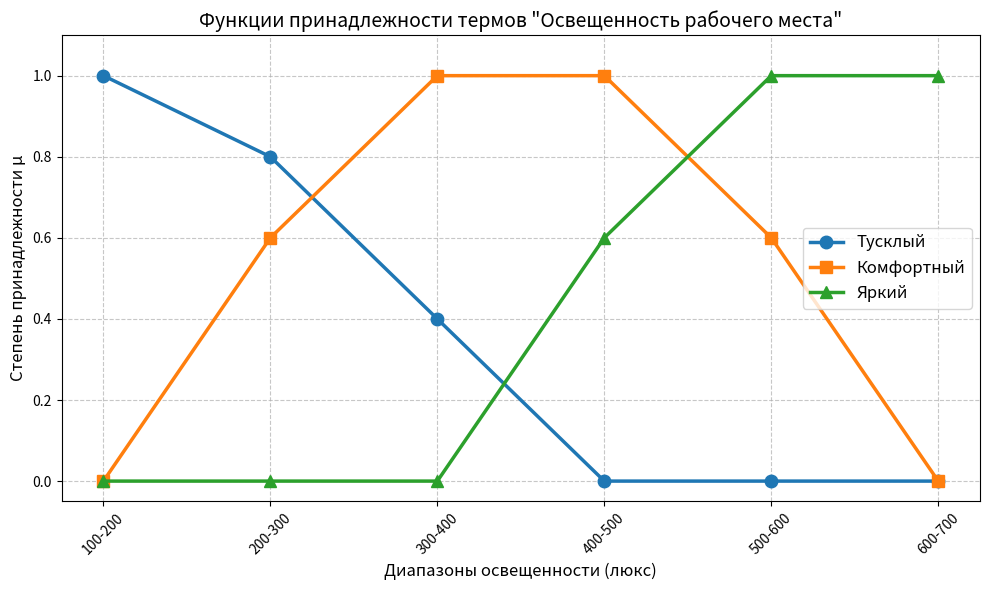

The matplotlib source for this figure:
import numpy as np
import pandas as pd
import matplotlib.pyplot as plt

# ============================================================
# ЗАДАЧА 1: Метод статистической обработки экспертной информации
# ============================================================
print("=" * 70)
print("ЗАДАЧА 1: Статистическая обработка мнений экспертов")
print("Тема: Уровень освещенности рабочего места (в люксах)")
print("=" * 70)

# 6 диапазонов освещенности
ranges = ['100-200', '200-300', '300-400', '400-500', '500-600', '600-700']
terms = ['Тусклый', 'Комфортный', 'Яркий']

# Данные опроса 5 экспертов (1 - наличие свойства, 0 - отсутствие)
experts = {
    'Эксперт 1': {
        'Тусклый':    [1, 1, 0, 0, 0, 0],
        'Комфортный': [0, 1, 1, 1, 0, 0],
        'Яркий':      [0, 0, 0, 1, 1, 1]
    },
    'Эксперт 2': {
        'Тусклый':    [1, 1, 1, 0, 0, 0],
        'Комфортный': [0, 0, 1, 1, 1, 0],
        'Яркий':      [0, 0, 0, 0, 1, 1]
    },
    'Эксперт 3': {
        'Тусклый':    [1, 0, 0, 0, 0, 0],
        'Комфортный': [0, 1, 1, 1, 1, 0],
        'Яркий':      [0, 0, 0, 1, 1, 1]
    },
    'Эксперт 4': {
        'Тусклый':    [1, 1, 0, 0, 0, 0],
        'Комфортный': [0, 1, 1, 1, 0, 0],
        'Яркий':      [0, 0, 0, 0, 1, 1]
    },
    'Эксперт 5': {
        'Тусклый':    [1, 1, 1, 0, 0, 0],
        'Комфортный': [0, 0, 1, 1, 1, 0],
        'Яркий':      [0, 0, 0, 1, 1, 1]
    }
}

n_experts = len(experts)

# 1. Подсчет голосов (аналог "чисел над чертой" в табл. 2 методички)
votes = {term: np.zeros(len(ranges), dtype=int) for term in terms}
for exp_data in experts.values():
    for term in terms:
        votes[term] += np.array(exp_data[term])

# 2. Расчет степеней принадлежности μ (аналог "чисел под чертой")
# Формула: μ = (сумма голосов) / (кол-во экспертов)
mu = {term: votes[term] / n_experts for term in terms}

print("\n1. Количество голосов экспертов:")
df_votes = pd.DataFrame(votes, index=ranges).T
print(df_votes)

print("\n2. Степени принадлежности μ (итоговая функция принадлежности):")
df_mu = pd.DataFrame(mu, index=ranges).T
print(df_mu.round(2))

# 3. Построение графика функций принадлежности
plt.figure(figsize=(10, 6))
x = np.arange(len(ranges))
colors = {'Тусклый': '#1f77b4', 'Комфортный': '#ff7f0e', 'Яркий': '#2ca02c'}
markers = {'Тусклый': 'o', 'Комфортный': 's', 'Яркий': '^'}

for term in terms:
    plt.plot(x, mu[term], marker=markers[term], color=colors[term], 
             label=term, linewidth=2.5, markersize=9)

plt.title('Функции принадлежности термов "Освещенность рабочего места"', fontsize=14)
plt.xlabel('Диапазоны освещенности (люкс)', fontsize=12)
plt.ylabel('Степень принадлежности μ', fontsize=12)
plt.xticks(x, ranges, rotation=45)
plt.legend(fontsize=12)
plt.grid(True, linestyle='--', alpha=0.7)
plt.ylim(-0.05, 1.1)
plt.tight_layout()
plt.show()
